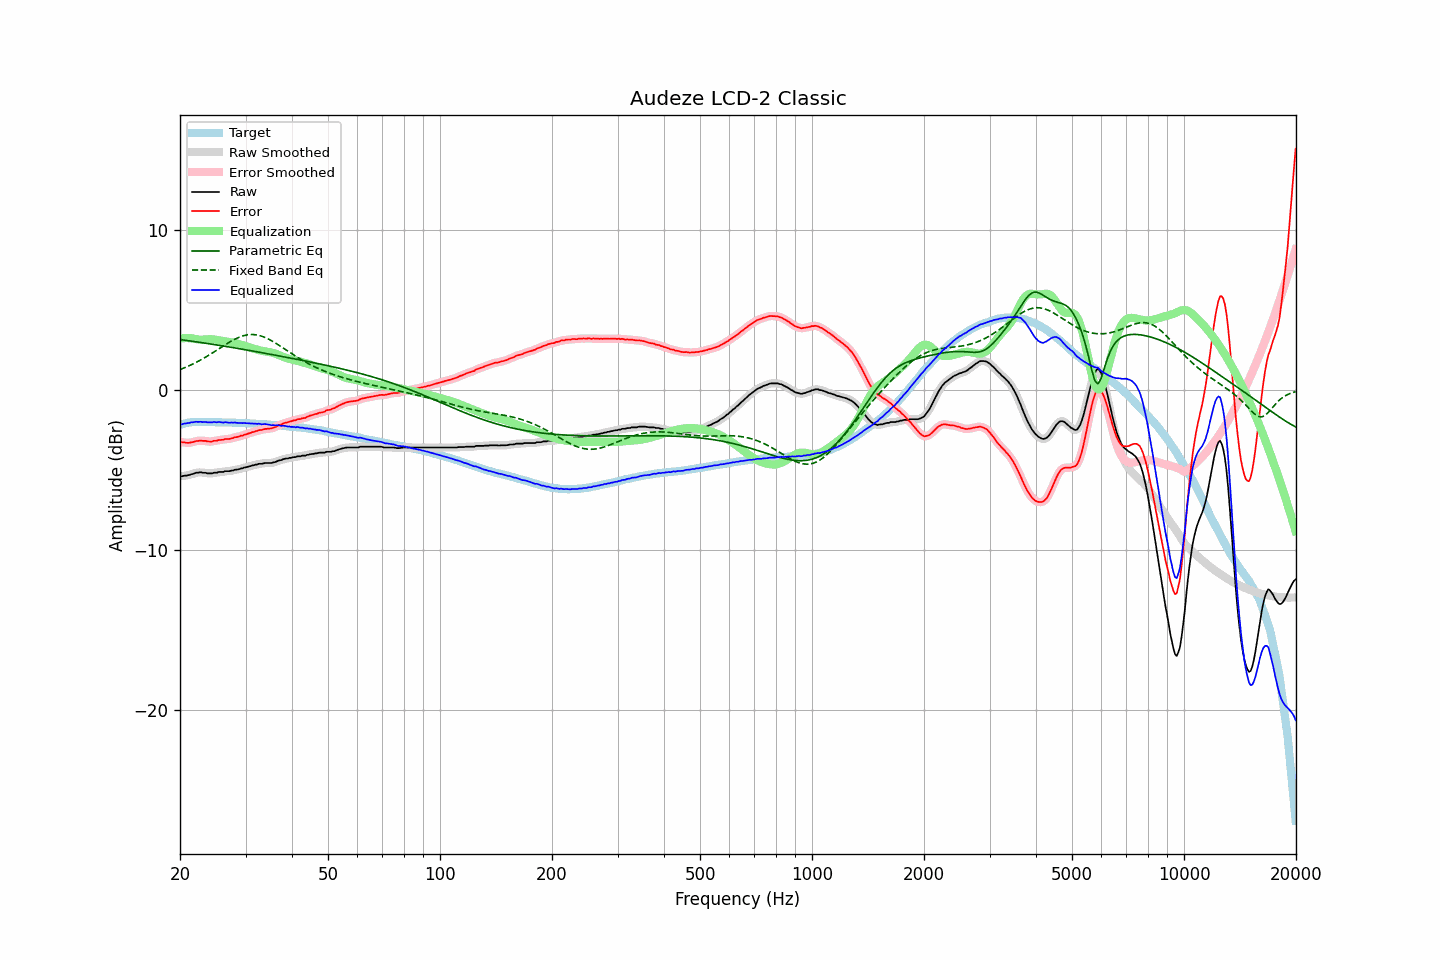

Source data for this figure (header and first rows):
frequency, raw, error, smoothed, error_smoothed, equalization, parametric_eq, fixed_band_eq, equalized_raw, equalized_smoothed, target
20.00, -5.37, -3.21, -5.38, -3.22, 3.24, 3.17, 1.30, -2.13, -2.14, -2.16
20.20, -5.39, -3.26, -5.37, -3.24, 3.25, 3.16, 1.34, -2.14, -2.12, -2.13
20.40, -5.36, -3.26, -5.36, -3.26, 3.26, 3.14, 1.37, -2.10, -2.10, -2.10
20.61, -5.34, -3.26, -5.35, -3.28, 3.26, 3.13, 1.42, -2.08, -2.09, -2.08
20.81, -5.34, -3.29, -5.33, -3.28, 3.27, 3.12, 1.46, -2.07, -2.07, -2.05
21.02, -5.31, -3.29, -5.31, -3.29, 3.27, 3.10, 1.50, -2.05, -2.05, -2.02
21.23, -5.30, -3.29, -5.29, -3.28, 3.26, 3.09, 1.55, -2.04, -2.03, -2.01
21.44, -5.25, -3.25, -5.26, -3.26, 3.25, 3.08, 1.60, -2.00, -2.01, -2.00
21.66, -5.24, -3.25, -5.23, -3.24, 3.24, 3.06, 1.64, -2.01, -2.00, -1.99
21.87, -5.20, -3.21, -5.20, -3.21, 3.22, 3.05, 1.69, -1.99, -1.98, -1.99
22.09, -5.16, -3.18, -5.18, -3.19, 3.20, 3.03, 1.74, -1.97, -1.98, -1.98
22.31, -5.16, -3.18, -5.15, -3.17, 3.18, 3.02, 1.80, -1.98, -1.97, -1.98
22.54, -5.14, -3.16, -5.14, -3.16, 3.17, 3.00, 1.85, -1.97, -1.97, -1.98
22.76, -5.13, -3.15, -5.15, -3.16, 3.16, 2.99, 1.91, -1.97, -1.98, -1.98
22.99, -5.16, -3.17, -5.15, -3.15, 3.17, 2.97, 1.96, -2.00, -1.98, -1.99
23.22, -5.16, -3.17, -5.16, -3.17, 3.17, 2.96, 2.02, -1.99, -1.99, -2.00
23.45, -5.16, -3.17, -5.18, -3.18, 3.18, 2.94, 2.08, -1.98, -2.00, -2.00
23.69, -5.20, -3.20, -5.19, -3.19, 3.19, 2.93, 2.14, -2.01, -2.00, -2.00
23.92, -5.20, -3.20, -5.20, -3.21, 3.19, 2.91, 2.20, -2.01, -2.01, -2.00
24.16, -5.20, -3.21, -5.20, -3.21, 3.19, 2.90, 2.26, -2.01, -2.01, -1.99
24.40, -5.20, -3.21, -5.19, -3.20, 3.19, 2.88, 2.32, -2.01, -2.00, -1.99
24.65, -5.16, -3.16, -5.18, -3.19, 3.18, 2.86, 2.39, -1.98, -2.00, -2.00
24.89, -5.16, -3.16, -5.16, -3.16, 3.17, 2.85, 2.45, -1.99, -1.99, -2.00
25.14, -5.16, -3.16, -5.14, -3.14, 3.15, 2.83, 2.52, -2.01, -1.99, -2.00
25.39, -5.11, -3.11, -5.13, -3.13, 3.13, 2.82, 2.58, -1.98, -2.00, -2.00
25.65, -5.11, -3.11, -5.12, -3.11, 3.11, 2.80, 2.65, -2.00, -2.00, -2.00
25.91, -5.11, -3.10, -5.10, -3.10, 3.10, 2.78, 2.71, -2.01, -2.01, -2.01
26.16, -5.11, -3.10, -5.09, -3.08, 3.09, 2.77, 2.78, -2.03, -2.01, -2.01
26.43, -5.06, -3.05, -5.08, -3.06, 3.07, 2.75, 2.84, -1.99, -2.01, -2.01
26.69, -5.06, -3.05, -5.07, -3.05, 3.06, 2.74, 2.90, -2.00, -2.01, -2.01
26.96, -5.06, -3.05, -5.06, -3.04, 3.04, 2.72, 2.96, -2.02, -2.01, -2.01
27.23, -5.06, -3.05, -5.05, -3.04, 3.02, 2.70, 3.02, -2.04, -2.03, -2.02
27.50, -5.02, -3.01, -5.03, -3.01, 3.00, 2.68, 3.08, -2.02, -2.03, -2.02
27.77, -5.02, -2.99, -5.01, -2.98, 2.98, 2.67, 3.14, -2.04, -2.02, -2.03
28.05, -4.97, -2.94, -4.99, -2.95, 2.96, 2.65, 3.19, -2.01, -2.02, -2.03
28.33, -4.97, -2.93, -4.97, -2.93, 2.94, 2.63, 3.24, -2.03, -2.03, -2.04
28.62, -4.95, -2.91, -4.95, -2.90, 2.91, 2.62, 3.28, -2.04, -2.04, -2.04
28.90, -4.93, -2.89, -4.93, -2.89, 2.88, 2.60, 3.33, -2.05, -2.05, -2.04
29.19, -4.89, -2.84, -4.90, -2.85, 2.85, 2.58, 3.36, -2.04, -2.05, -2.05
29.48, -4.88, -2.84, -4.87, -2.82, 2.82, 2.56, 3.40, -2.06, -2.05, -2.04
29.78, -4.83, -2.78, -4.84, -2.79, 2.79, 2.55, 3.43, -2.04, -2.05, -2.05
30.08, -4.82, -2.77, -4.82, -2.76, 2.76, 2.53, 3.45, -2.06, -2.06, -2.06
30.38, -4.79, -2.73, -4.79, -2.73, 2.73, 2.51, 3.47, -2.07, -2.06, -2.07
30.68, -4.76, -2.69, -4.76, -2.69, 2.69, 2.49, 3.48, -2.07, -2.07, -2.07
30.99, -4.74, -2.66, -4.74, -2.66, 2.66, 2.48, 3.49, -2.08, -2.08, -2.08
31.30, -4.70, -2.62, -4.71, -2.63, 2.63, 2.46, 3.49, -2.07, -2.08, -2.08
31.61, -4.69, -2.61, -4.69, -2.60, 2.60, 2.44, 3.48, -2.09, -2.09, -2.08
31.93, -4.65, -2.56, -4.66, -2.57, 2.57, 2.42, 3.47, -2.08, -2.09, -2.09
32.24, -4.65, -2.55, -4.64, -2.54, 2.54, 2.40, 3.46, -2.11, -2.10, -2.11
32.57, -4.60, -2.49, -4.62, -2.51, 2.51, 2.39, 3.43, -2.09, -2.10, -2.11
32.89, -4.60, -2.49, -4.60, -2.49, 2.49, 2.37, 3.41, -2.11, -2.11, -2.11
33.22, -4.60, -2.48, -4.59, -2.47, 2.47, 2.35, 3.38, -2.13, -2.12, -2.12
33.55, -4.57, -2.45, -4.57, -2.45, 2.45, 2.33, 3.34, -2.12, -2.12, -2.12
33.89, -4.55, -2.42, -4.56, -2.43, 2.44, 2.31, 3.30, -2.11, -2.12, -2.13
34.23, -4.55, -2.42, -4.55, -2.41, 2.42, 2.29, 3.25, -2.13, -2.13, -2.14
34.57, -4.55, -2.40, -4.55, -2.41, 2.41, 2.28, 3.20, -2.15, -2.15, -2.15
34.92, -4.55, -2.39, -4.55, -2.39, 2.39, 2.26, 3.15, -2.17, -2.16, -2.16
35.27, -4.55, -2.39, -4.54, -2.37, 2.36, 2.24, 3.10, -2.19, -2.18, -2.16
35.62, -4.51, -2.34, -4.52, -2.35, 2.33, 2.22, 3.04, -2.18, -2.19, -2.17
35.97, -4.50, -2.31, -4.49, -2.31, 2.30, 2.20, 2.98, -2.20, -2.19, -2.19
... 635 more rows
